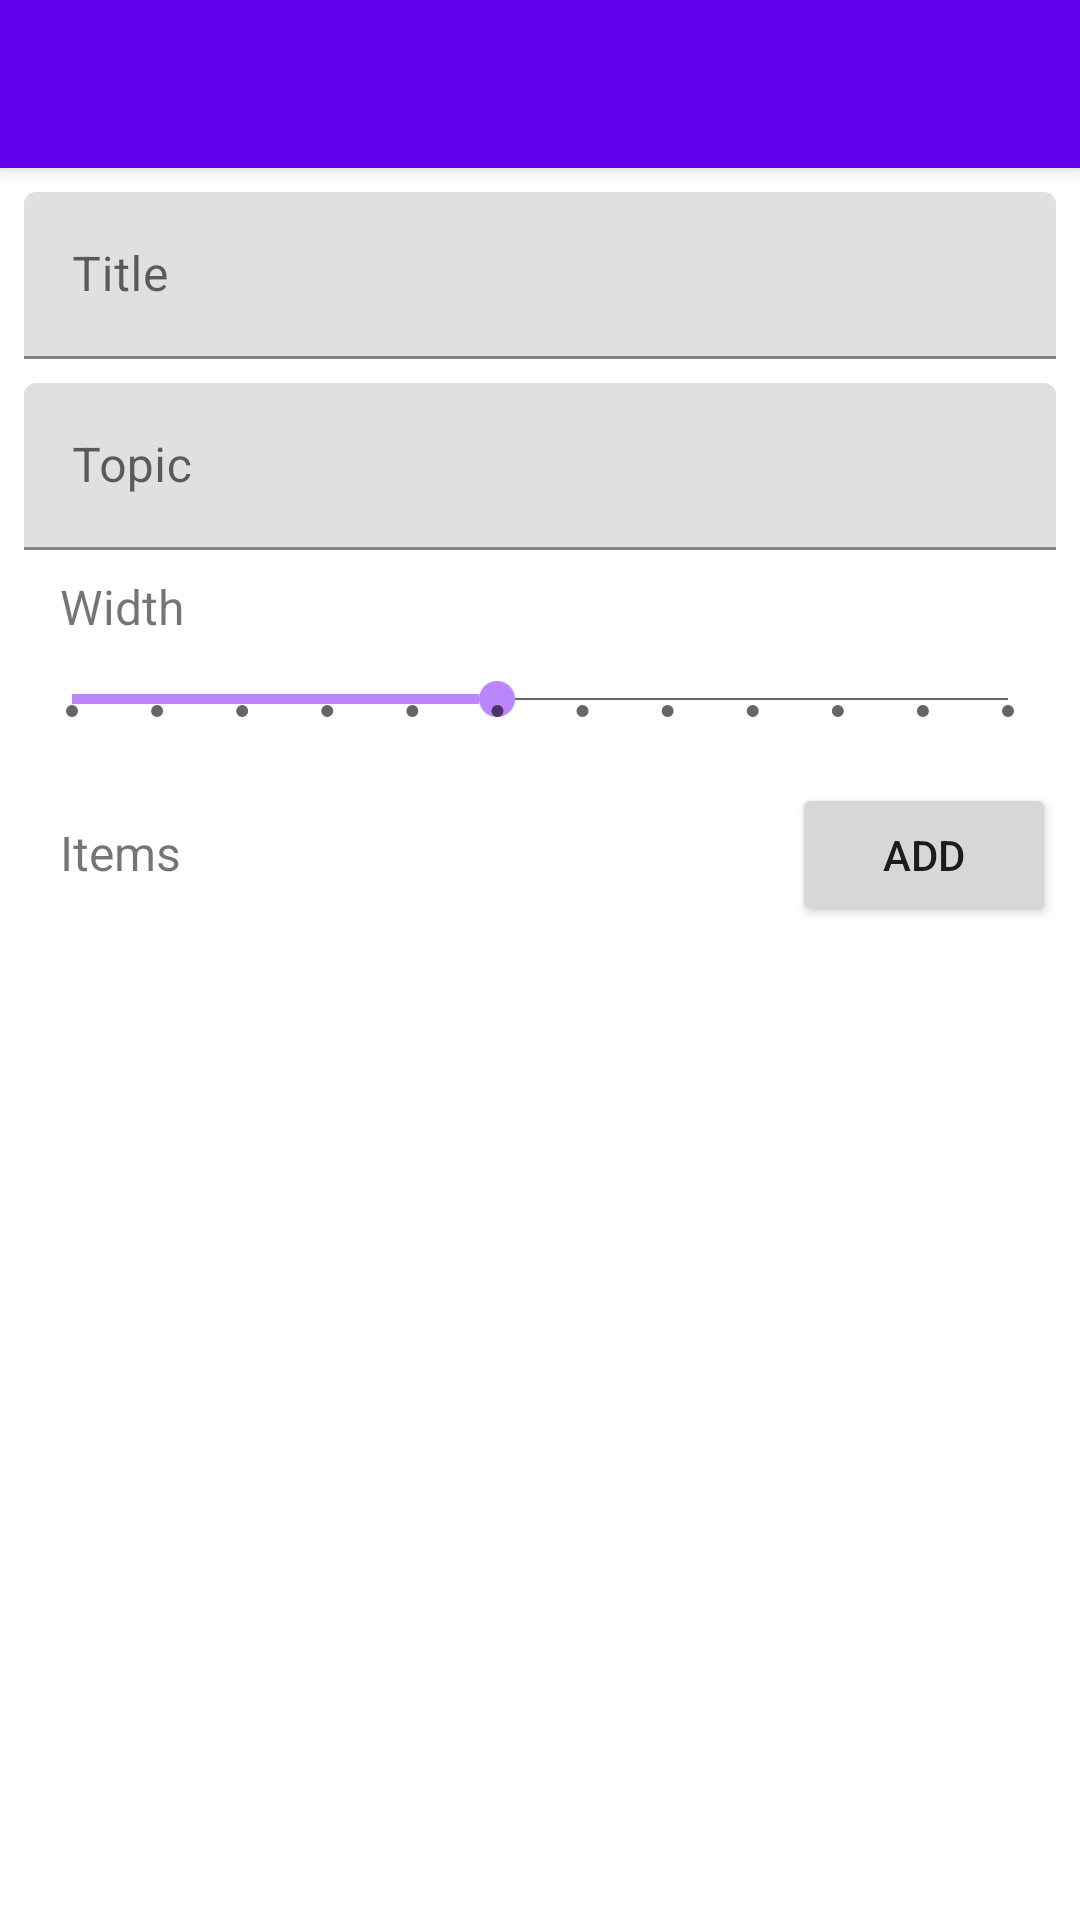

Here is an Android app screen rendered from its layout file. Give the layout XML and the strings, colors and styles it references.
<!-- AndroidManifest.xml: application theme Theme.Home -->
<!-- res/layout/activity_dropdown_renderer_edit.xml -->
<?xml version="1.0" encoding="utf-8"?>
<androidx.coordinatorlayout.widget.CoordinatorLayout xmlns:android="http://schemas.android.com/apk/res/android"
    xmlns:tools="http://schemas.android.com/tools"
    xmlns:app="http://schemas.android.com/apk/res-auto"


    android:layout_width="match_parent"
    android:layout_height="match_parent">

    <com.google.android.material.appbar.AppBarLayout
        android:id="@+id/appbar"

        android:layout_width="match_parent"
        android:layout_height="wrap_content">

        <androidx.appcompat.widget.Toolbar
            android:id="@+id/toolbar"
            android:layout_width="match_parent"
            android:layout_height="?attr/actionBarSize"
            android:background="@color/purple_500"></androidx.appcompat.widget.Toolbar>

    </com.google.android.material.appbar.AppBarLayout>

    <ScrollView
        android:layout_width="match_parent"
        android:layout_height="match_parent"


        android:fillViewport="true"
        app:layout_behavior="com.google.android.material.appbar.AppBarLayout$ScrollingViewBehavior">

        <androidx.constraintlayout.widget.ConstraintLayout
            android:layout_width="match_parent"
            android:layout_height="wrap_content"
            android:padding="8sp">

            <LinearLayout
                android:layout_width="match_parent"
                android:layout_height="wrap_content"
                android:orientation="vertical"
                tools:layout_editor_absoluteX="8dp"
                tools:layout_editor_absoluteY="8dp">

                <com.google.android.material.textfield.TextInputLayout
                    android:layout_width="match_parent"
                    android:layout_height="match_parent">

                    <com.google.android.material.textfield.TextInputEditText
                        android:id="@+id/dropdownRendererEditTitle"
                        android:layout_width="match_parent"
                        android:layout_height="wrap_content"
                        android:layout_marginBottom="8sp"
                        android:hint="Title" />
                </com.google.android.material.textfield.TextInputLayout>

                <com.google.android.material.textfield.TextInputLayout
                    android:layout_width="match_parent"
                    android:layout_height="match_parent">

                    <com.google.android.material.textfield.TextInputEditText
                        android:id="@+id/dropdownRendererEditTopic"
                        android:layout_width="match_parent"
                        android:layout_height="wrap_content"
                        android:layout_marginBottom="8sp"
                        android:hint="Topic" />
                </com.google.android.material.textfield.TextInputLayout>

                <TextView
                    android:id="@+id/textView"
                    android:layout_width="match_parent"
                    android:layout_height="wrap_content"
                    android:paddingLeft="12sp"
                    android:text="Width"
                    android:textSize="16sp" />

                <SeekBar
                    android:id="@+id/dropdownRendererEditSpan"
                    style="@style/Theme.Home.SeekBar"
                    android:layout_width="match_parent"
                    android:layout_height="wrap_content"
                    android:max="11"
                    android:min="0"
                    android:paddingTop="4sp"
                    android:paddingBottom="12sp"
                    android:progress="5" />

                <LinearLayout
                    android:layout_width="match_parent"
                    android:layout_height="wrap_content"
                    android:orientation="horizontal">

                    <TextView
                        android:id="@+id/textView3"
                        android:layout_width="wrap_content"
                        android:layout_height="wrap_content"
                        android:layout_weight="1"
                        android:paddingLeft="12sp"
                        android:text="Items"
                        android:textSize="16sp" />

                    <Button
                        android:id="@+id/dropdownRendererEditAdd"
                        android:layout_width="wrap_content"
                        android:layout_height="wrap_content"
                        android:drawableLeft="@drawable/ic_add"
                        android:text="Add" />

                </LinearLayout>

                <ListView
                    android:id="@+id/dropdownRendererEditList"
                    android:layout_width="match_parent"
                    android:layout_height="wrap_content" />

            </LinearLayout>

        </androidx.constraintlayout.widget.ConstraintLayout>

    </ScrollView>


</androidx.coordinatorlayout.widget.CoordinatorLayout>
<!-- resources referenced by this layout -->
<resources>
  <color name="purple_500">#FF6200EE</color>
  <style name="Theme.Home.SeekBar" parent="Widget.AppCompat.SeekBar.Discrete">
          <item name="android:indeterminateOnly">false</item>
          <item name="android:progressDrawable">@drawable/abc_seekbar_track_material</item>
          <item name="android:indeterminateDrawable">@drawable/abc_seekbar_track_material</item>
          <item name="android:thumb">@drawable/abc_seekbar_thumb_material</item>
          <item name="android:focusable">true</item>
          <item name="android:paddingLeft">16dip</item>
          <item name="android:paddingRight">16dip</item>
      </style>
  <style name="Theme.Home" parent="Theme.MaterialComponents.DayNight.DarkActionBar">
          
  
          <item name="android:statusBarColor" tools:targetApi="l">@color/purple_500</item>
  
          <item name="colorPrimary">@color/purple_500</item>
          <item name="colorPrimaryVariant">@color/purple_700</item>
          <item name="colorOnPrimary">@color/white</item>
          
          <item name="colorSecondary">@color/purple_200</item>
          <item name="colorSecondaryVariant">@color/purple_500</item>
          <item name="colorOnSecondary">@color/black</item>
          <item name="windowActionBar">false</item>
          <item name="windowNoTitle">true</item>
          
          
      </style>
  <color name="purple_700">#FF3700B3</color>
  <color name="white">#FFFFFFFF</color>
  <color name="purple_200">#FFBB86FC</color>
  <color name="black">#FF000000</color>
</resources>
